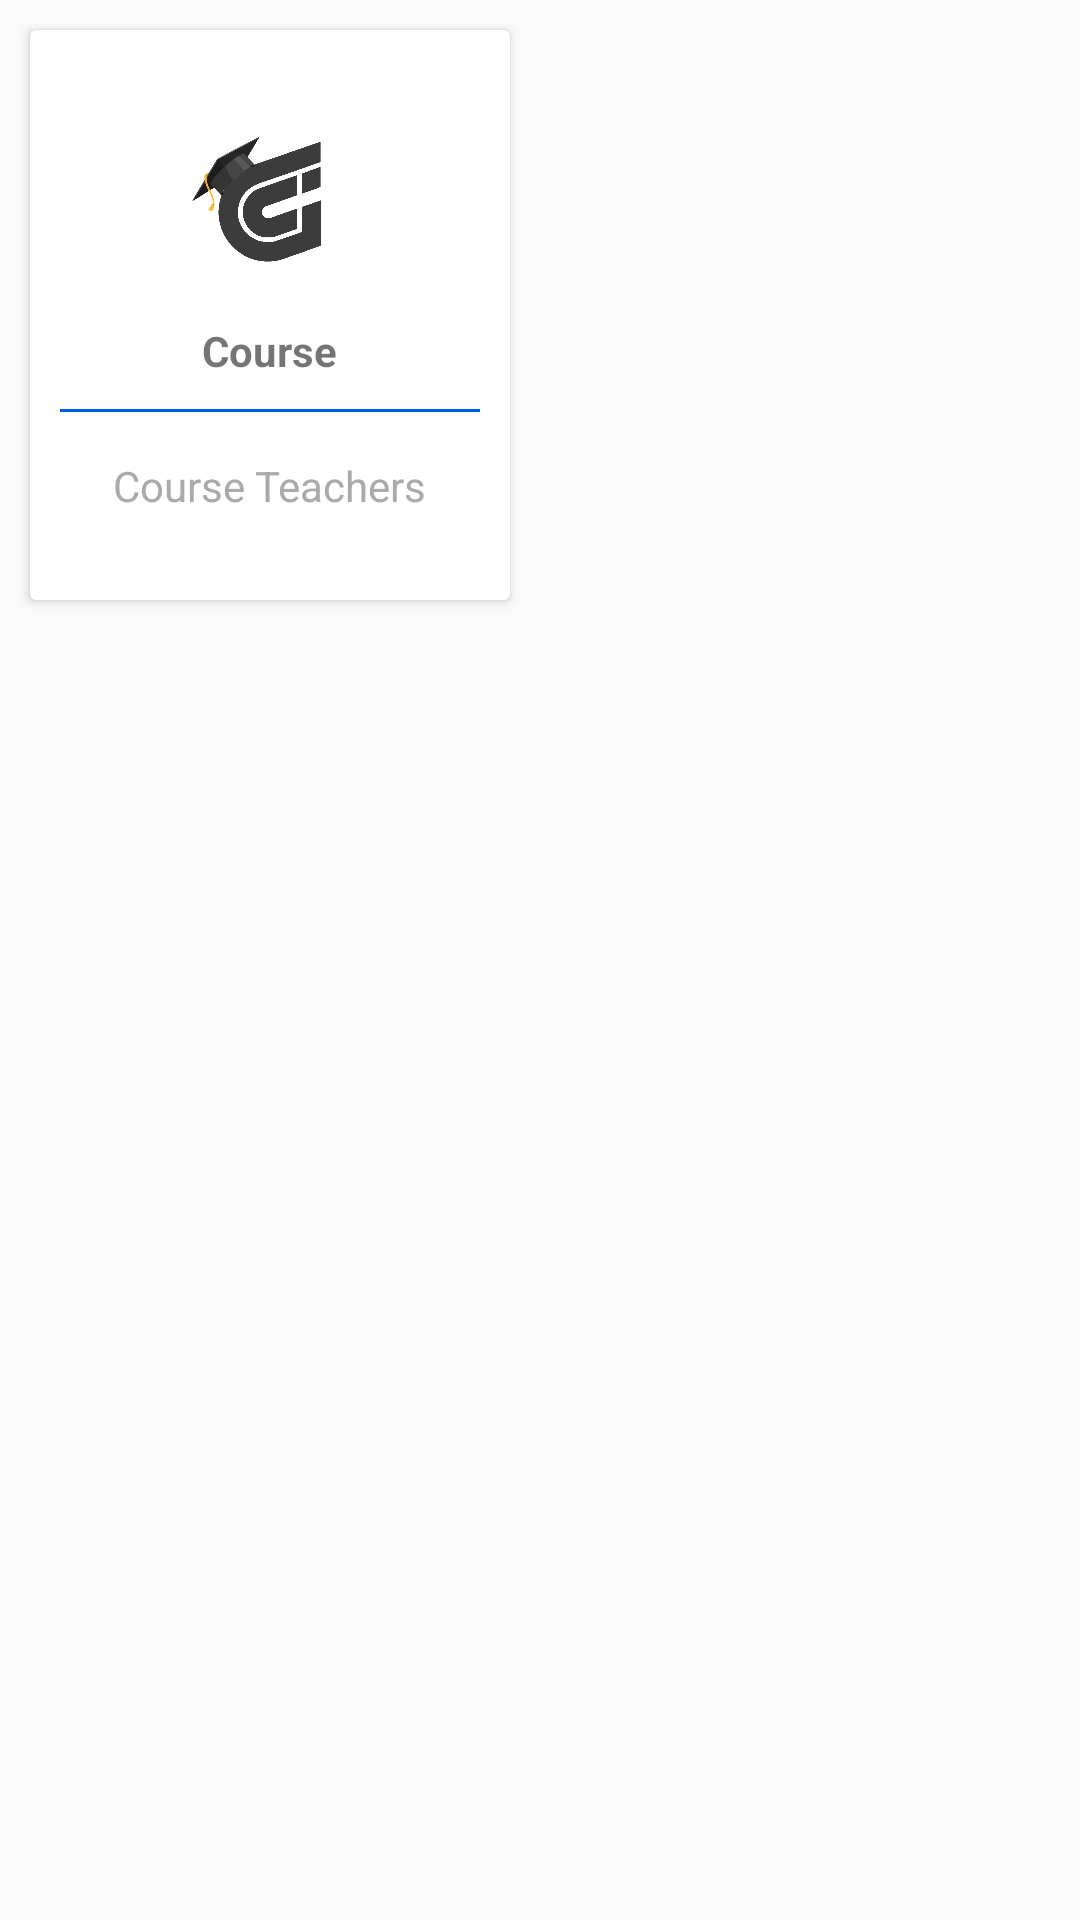

The Android layout XML behind this screen, and the referenced resources:
<!-- AndroidManifest.xml: application theme AppTheme -->
<!-- res/layout/coursecategory_cardview.xml -->
<?xml version="1.0" encoding="utf-8"?>
<LinearLayout xmlns:android="http://schemas.android.com/apk/res/android"
    android:layout_width="wrap_content"
    android:layout_height="wrap_content"
    android:orientation="vertical"
    android:layout_weight="1">

    <androidx.cardview.widget.CardView
        android:foreground="?android:attr/selectableItemBackground"
        android:id="@+id/bankcardId"
        android:layout_width="160dp"
        android:layout_height="190dp"
        android:layout_margin="10dp">

        <LinearLayout
            android:layout_width="match_parent"
            android:layout_height="match_parent"
            android:orientation="vertical"
            android:gravity="center">

            <ImageView
                android:id="@+id/iv_categoryLogo"
                android:layout_width="64dp"
                android:layout_height="64dp"
                android:src="@drawable/mainlogo" />

            <TextView
                android:id="@+id/courses_categotyName"
                android:layout_width="wrap_content"
                android:layout_height="wrap_content"
                android:textStyle="bold"
                android:layout_marginTop="10dp"
                android:text="Course" />

            <View
                android:layout_width="match_parent"
                android:layout_height="1dp"
                android:background="@color/colorPrimary"
                android:layout_margin="10dp" />

            <TextView
                android:id="@+id/courses_categotyTeachers"
                android:layout_width="wrap_content"
                android:layout_height="wrap_content"
                android:gravity="center"
                android:text="Course Teachers"
                android:padding="5dp"
                android:textColor="@android:color/darker_gray"
                android:maxLines="1" />

        </LinearLayout>
    </androidx.cardview.widget.CardView>
    

    
</LinearLayout>
<!-- resources referenced by this layout -->
<resources>
  <color name="colorPrimary">#005bea</color>
  <!-- drawable mainlogo: png bitmap (drawable-v24, 77587 bytes) -->
  <!-- drawable rounded_background (drawable) -->
  <?xml version="1.0" encoding="utf-8"?>
  <shape android:shape="oval"
      xmlns:android="http://schemas.android.com/apk/res/android">
      <solid android:color="#7c4dff" />
  </shape>
  <style name="AppTheme" parent="Theme.AppCompat.Light.DarkActionBar">
          
          <item name="colorPrimary">@color/colorPrimary</item>
          <item name="colorPrimaryDark">@color/colorPrimaryDark</item>
          <item name="colorAccent">@color/colorAccent</item>
      </style>
  <color name="colorPrimaryDark">#029ae4</color>
  <color name="colorAccent">#03DAC5</color>
</resources>
